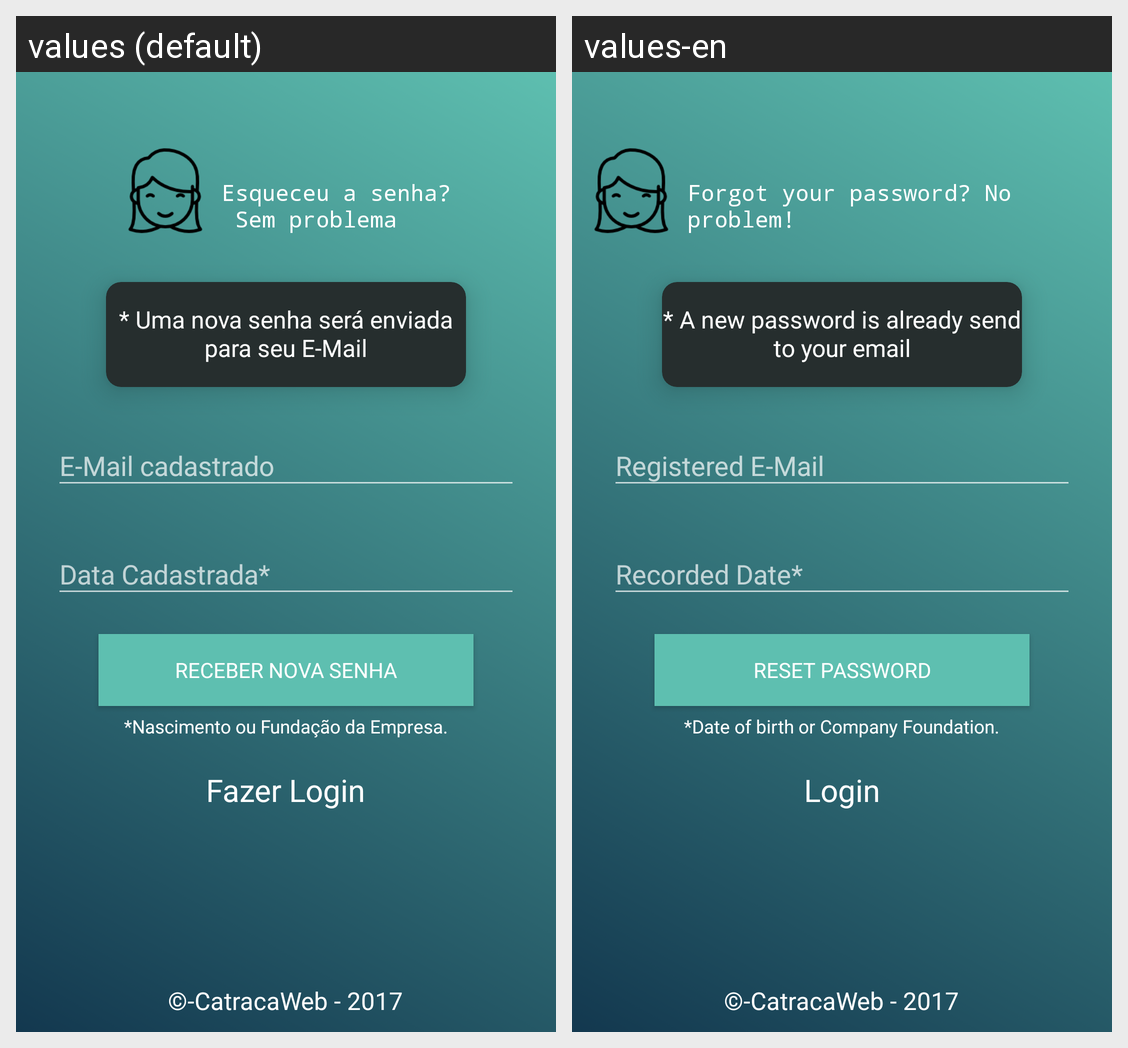

Translations of the strings shown on this Android screen, per locale in the grid:
Android screen res/layout/activity_reset_pass.xml rendered under 2 locales, left to right: values (default), values-en. Device: Nexus 5 (rendered at 1080×1920; each locale shown at half size, 540×960, under a caption strip naming it); theme Theme.AppCompat.NoActionBar.
Strings drawn on this screen, with the default value and each locale's value (text and hints the layout hard-codes, and strings that could not be matched under every locale, appear in the picture but are not listed):

info_reset_pass_01
  values: Esqueceu a senha?
       Sem problema
  values-en: Forgot your password? No problem!

info_reset_pass_03
  values: * Uma nova senha será enviada para seu E-Mail
  values-en: * A new password is already send to your email

btn_reset_pass
  values: Receber nova senha
  values-en: Reset Password

info_reset_pass_05
  values: *Nascimento ou Fundação da Empresa.
  values-en: *Date of birth or Company Foundation.

btn_login
  values: Fazer Login
  values-en: Login

info_copyright
  values: ©-CatracaWeb - 2017
  values-en: ©-CatracaWeb - 2017
